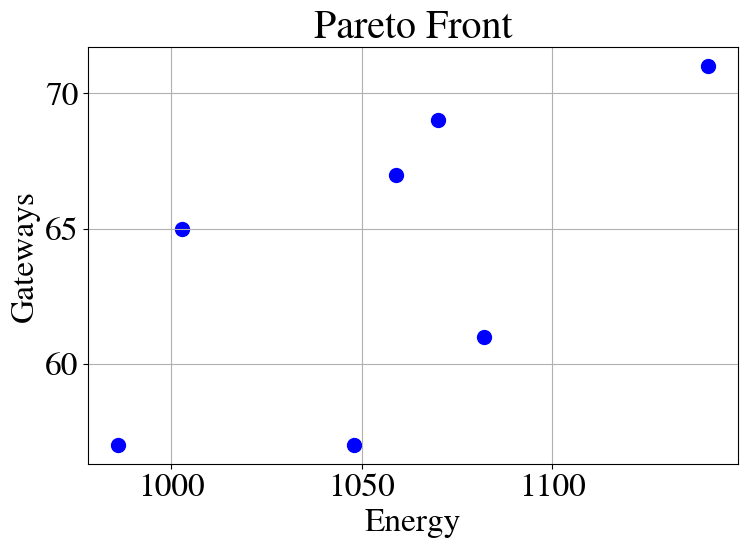
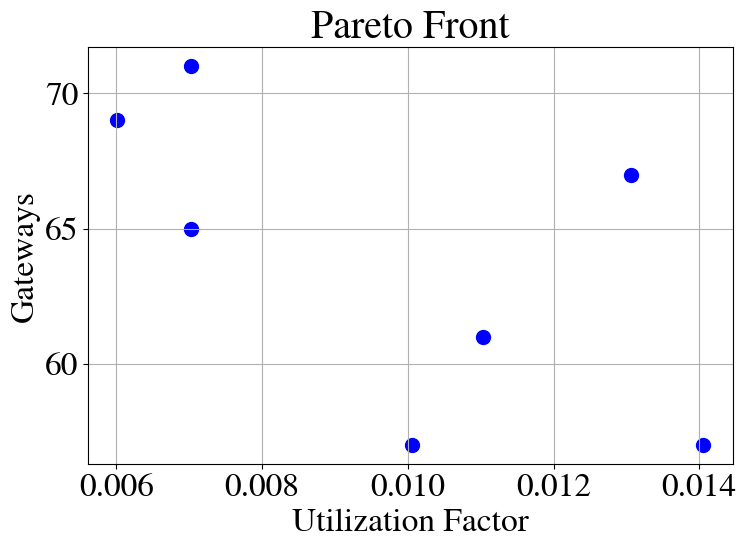
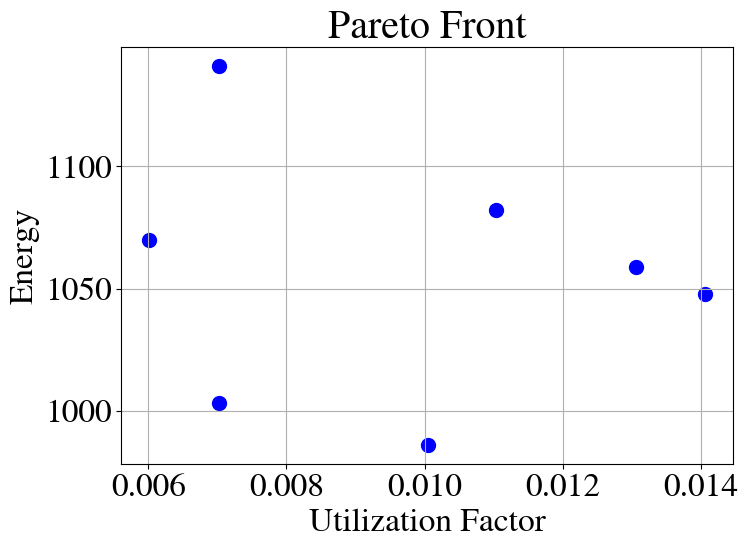

Write the Python code that produced these figures, in order.

import matplotlib.pyplot as plt
import matplotlib as mpl

mpl.rcParams['mathtext.fontset'] = 'stix'  
mpl.rcParams['font.family'] = 'STIXGeneral'  
mpl.rcParams['font.size'] = 24

data = [ # Gateway, Energy, Utilization Factor
    [69,1070,0.00601353],
    [61,1082,0.0110371],
    [65,1003,0.00702913],
    [57,1048,0.0140583],
    [67,1059,0.0130573],
    [57,986,0.0100503],
    [71,1141,0.00702913]
]

Gateways = [x[0] for x in data]
Energy = [x[1] for x in data]
Utilization_factor = [x[2] for x in data]

plt.figure(figsize=(8, 6))
plt.scatter(Energy, Gateways, marker='o', color='b', s=100)
plt.title('Pareto Front')
plt.xlabel('Energy')
plt.ylabel('Gateways')

plt.grid(True)
plt.tight_layout()
plt.savefig('pareto_e_gw.png', bbox_inches='tight')
plt.show()


plt.figure(figsize=(8, 6))
plt.scatter(Utilization_factor, Gateways, marker='o', color='b', s=100)
plt.title('Pareto Front')
plt.xlabel('Utilization Factor')
plt.ylabel('Gateways')
plt.grid(True)
plt.tight_layout()
plt.savefig('pareto_uf_gw.png')
plt.show()


plt.figure(figsize=(8, 6))
plt.scatter(Utilization_factor, Energy, marker='o', color='b', s=100)
plt.title('Pareto Front')
plt.xlabel('Utilization Factor')
plt.ylabel('Energy')
plt.grid(True)
plt.tight_layout()
plt.savefig('pareto_uf_e.png')
plt.show()
